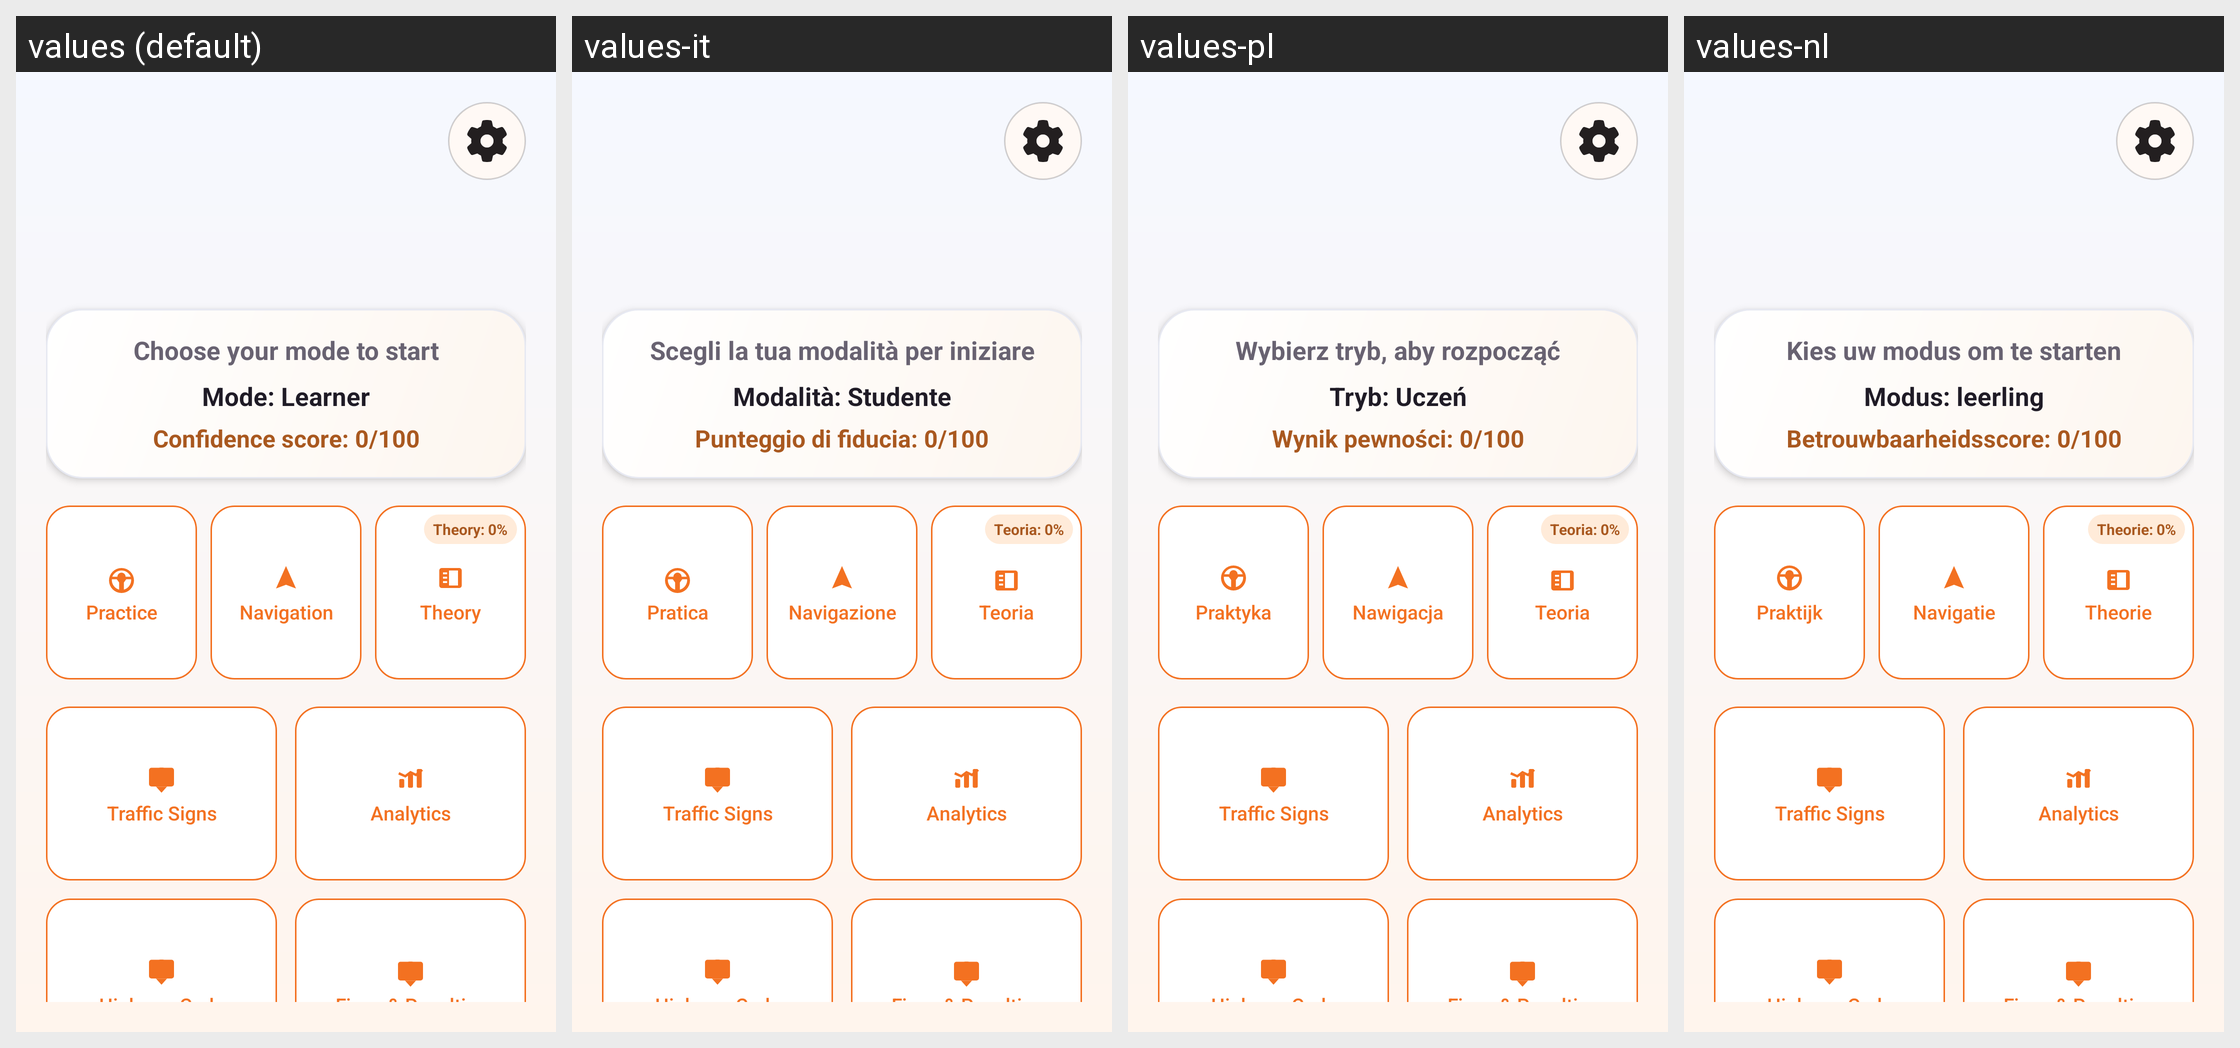

For this localized Android screen grid, give each drawn string resource with its value in every locale shown.
Android screen res/layout/activity_home.xml rendered under 4 locales, left to right: values (default), values-it, values-pl, values-nl. Device: Nexus 5 (rendered at 1080×1920; each locale shown at half size, 540×960, under a caption strip naming it); theme Theme.DrivestNavigation.
Other locales in the repository, not shown: values-de, values-es, values-fr, values-pt-rPT.
Strings drawn on this screen, with the default value and each locale's value (text and hints the layout hard-codes, and strings that could not be matched under every locale, appear in the picture but are not listed):

home_subtitle
  values: Choose your mode to start
  values-it: Scegli la tua modalità per iniziare
  values-pl: Wybierz tryb, aby rozpocząć
  values-nl: Kies uw modus om te starten

home_driver_mode_default
  values: Mode: Learner
  values-it: Modalità: Studente
  values-pl: Tryb: Uczeń
  values-nl: Modus: leerling

home_confidence_score_default
  values: Confidence score: 0/100
  values-it: Punteggio di fiducia: 0/100
  values-pl: Wynik pewności: 0/100
  values-nl: Betrouwbaarheidsscore: 0/100

home_practice_button
  values: Practice
  values-it: Pratica
  values-pl: Praktyka
  values-nl: Praktijk

home_navigation_button
  values: Navigation
  values-it: Navigazione
  values-pl: Nawigacja
  values-nl: Navigatie

home_theory_button
  values: Theory
  values-it: Teoria
  values-pl: Teoria
  values-nl: Theorie

home_theory_progress_default
  values: Theory: 0%
  values-it: Teoria: 0%
  values-pl: Teoria: 0%
  values-nl: Theorie: 0%

home_traffic_signs_button
  values: Traffic Signs
  values-it: Traffic Signs  [not translated; the default value is used]
  values-pl: Traffic Signs  [not translated; the default value is used]
  values-nl: Traffic Signs  [not translated; the default value is used]

home_analytics_button
  values: Analytics
  values-it: Analytics  [not translated; the default value is used]
  values-pl: Analytics  [not translated; the default value is used]
  values-nl: Analytics  [not translated; the default value is used]

home_highway_code_button
  values: Highway Code
  values-it: Highway Code  [not translated; the default value is used]
  values-pl: Highway Code  [not translated; the default value is used]
  values-nl: Highway Code  [not translated; the default value is used]
